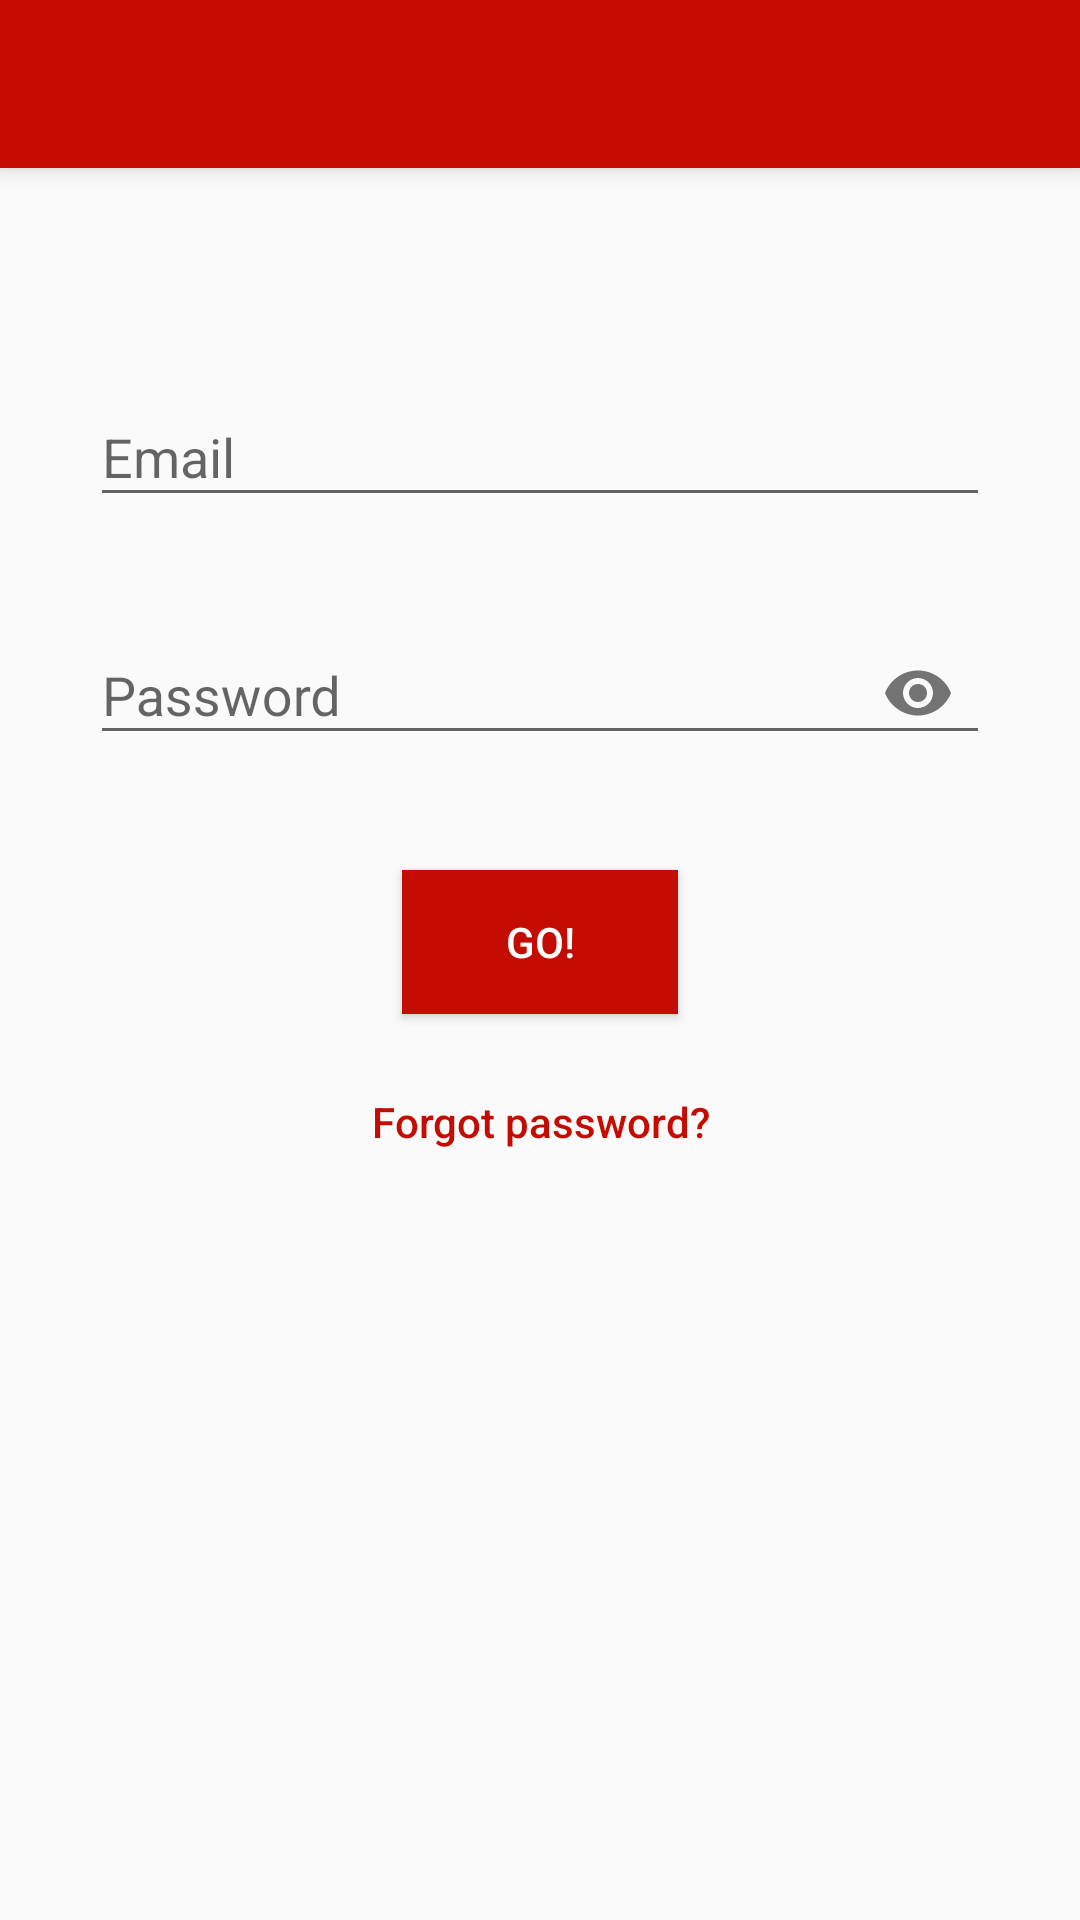

Reconstruct the res/layout file that produces this screen, plus the resources it refers to.
<!-- AndroidManifest.xml: application theme AppTheme -->
<!-- res/layout/activity_login.xml -->
<?xml version="1.0" encoding="utf-8"?>
<RelativeLayout xmlns:android="http://schemas.android.com/apk/res/android"
    xmlns:app="http://schemas.android.com/apk/res-auto"
    xmlns:tools="http://schemas.android.com/tools"
    android:layout_width="match_parent"
    android:layout_height="match_parent"
    tools:context=".AccActivity.LoginActivity">

    <include layout = "@layout/toolbar" android:id="@+id/login_toolbar" />

    <ScrollView android:layout_width="match_parent"
    android:layout_height="match_parent">

        <RelativeLayout
        android:id="@+id/relative"
        android:layout_width="match_parent"
        android:layout_height="wrap_content">

        <android.support.design.widget.TextInputLayout
            android:id="@+id/editTextEmail"
            android:layout_width="match_parent"
            android:layout_height="wrap_content"
            android:layout_alignParentTop="true"
            android:layout_marginStart="30dp"
            android:layout_marginLeft="30dp"
            android:layout_marginTop="120dp"
            android:layout_marginEnd="30dp"
            android:layout_marginRight="30dp"
            android:layout_marginBottom="30dp"
            app:errorEnabled="true">

            <android.support.design.widget.TextInputEditText
                android:layout_width="match_parent"
                android:layout_height="wrap_content"
                android:hint="@string/email"
                android:inputType="textEmailAddress" />

        </android.support.design.widget.TextInputLayout>

        <android.support.design.widget.TextInputLayout
            android:id="@+id/editTextPass"
            android:layout_width="match_parent"
            android:layout_height="wrap_content"
            android:layout_alignParentTop="true"
            android:layout_marginStart="30dp"
            android:layout_marginLeft="30dp"
            android:layout_marginTop="196dp"
            android:layout_marginEnd="30dp"
            android:layout_marginRight="30dp"
            app:passwordToggleEnabled="true"
            app:errorEnabled="true">

            <android.support.design.widget.TextInputEditText
                android:layout_width="match_parent"
                android:layout_height="wrap_content"
                android:hint="@string/password"
                android:inputType="textPassword" />
        </android.support.design.widget.TextInputLayout>

        

        

        <Button
            android:id="@+id/go"
            android:layout_width="wrap_content"
            android:layout_height="wrap_content"
            android:layout_alignParentStart="true"
            android:layout_alignParentLeft="true"
            android:layout_alignParentTop="true"
            android:layout_alignParentEnd="true"
            android:layout_alignParentRight="true"
            android:layout_marginStart="134dp"
            android:layout_marginLeft="135dp"
            android:layout_marginTop="290dp"
            android:layout_marginEnd="134dp"
            android:layout_marginRight="125dp"
            android:background="#C50C02"
            android:textColor="#FFFFFF"
            android:text="@string/go" />

        <Button
            android:id="@+id/forgot"
            android:layout_width="fill_parent"
            android:layout_height="wrap_content"
            android:layout_marginTop="350dp"
            android:layout_marginBottom="40dp"
            android:background="@null"
            android:textColor="#C50C02"
            android:textAllCaps="false"
            android:text="@string/forgot_password" />

        </RelativeLayout>

    </ScrollView>

</RelativeLayout>
<!-- res/layout/toolbar.xml (included above) -->
<?xml version="1.0" encoding="utf-8"?>
<android.support.v7.widget.Toolbar xmlns:android="http://schemas.android.com/apk/res/android"
    android:id="@+id/toolbar"
    android:layout_width="match_parent"
    android:layout_height="wrap_content"
    android:background="@color/colorPrimary"
    android:theme="@style/ThemeOverlay.AppCompat.Dark.ActionBar"
    android:elevation="4dp">

</android.support.v7.widget.Toolbar>
<!-- resources referenced by this layout -->
<resources>
  <color name="colorPrimary">#C50C02</color>
  <string name="email">Email</string>
  <string name="forgot_password">Forgot password?</string>
  <string name="go">GO!</string>
  <string name="password">Password</string>
  <style name="AppTheme" parent="Theme.AppCompat.Light.NoActionBar">
          
          <item name="colorPrimary">@color/colorPrimary</item>
          <item name="colorPrimaryDark">@color/colorPrimaryDark</item>
          <item name="colorAccent">@color/colorAccent</item>
      </style>
  <color name="colorPrimaryDark">#A00C02</color>
  <color name="colorAccent">#D81B60</color>
</resources>
